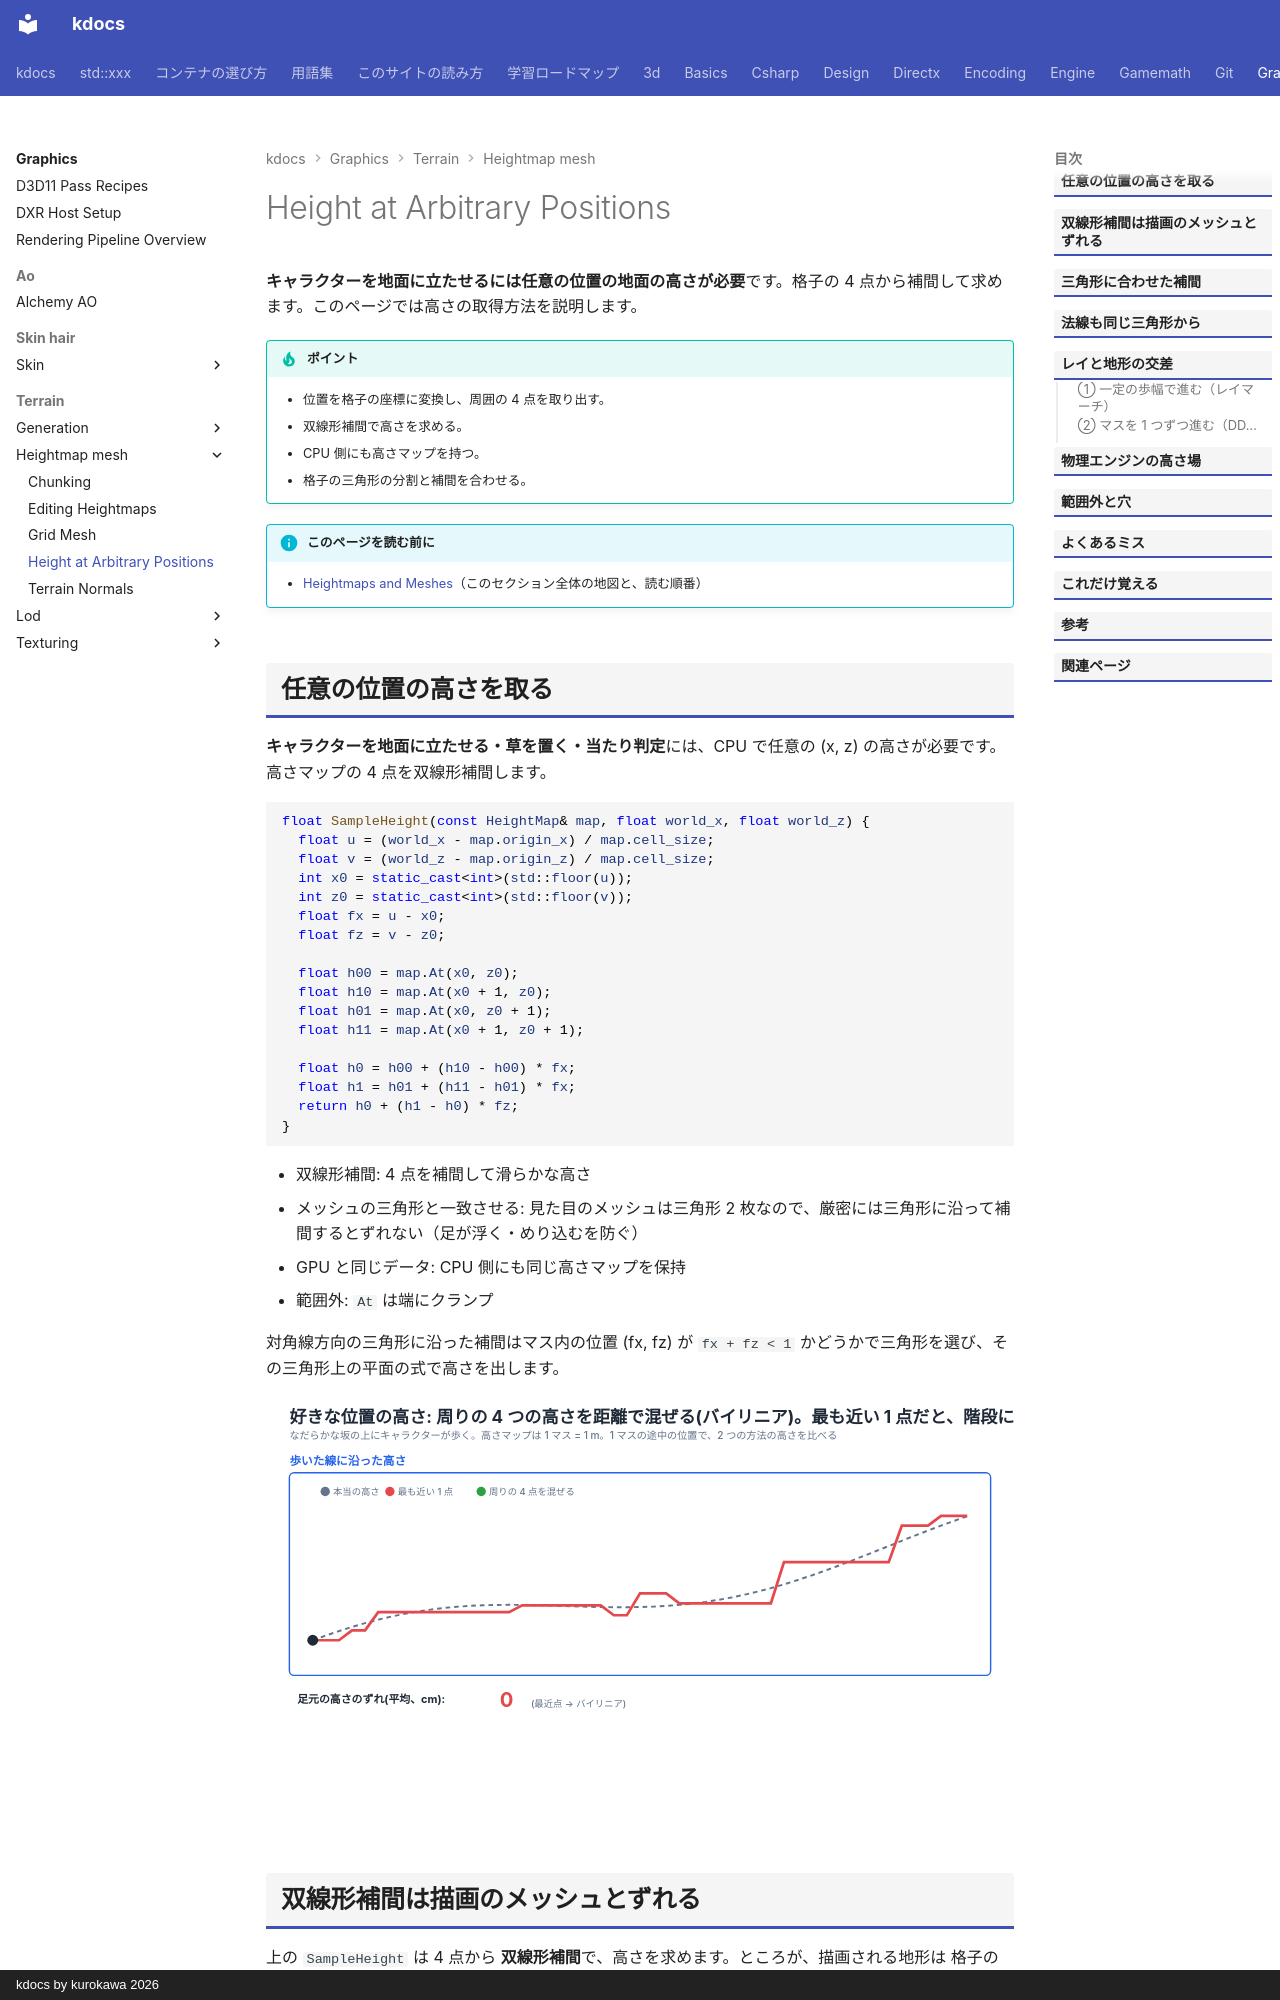

repository: qwzxdf/kdocs · page: graphics/terrain/heightmap-mesh/height-query/index.html · generator: mkdocs · copyright: kdocs by kurokawa 2026

---
title: Height at Arbitrary Positions
tags:
  - 描画
---

# Height at Arbitrary Positions

<strong>キャラクターを地面に立たせるには任意の位置の地面の高さが必要</strong>です。格子の 4 点から補間して求めます。このページでは高さの取得方法を説明します。

!!! tip "ポイント"
    - 位置を格子の座標に変換し、周囲の 4 点を取り出す。
    - 双線形補間で高さを求める。
    - CPU 側にも高さマップを持つ。
    - 格子の三角形の分割と補間を合わせる。

!!! info "このページを読む前に"
    - [Heightmaps and Meshes](index.md)（このセクション全体の地図と、読む順番）
